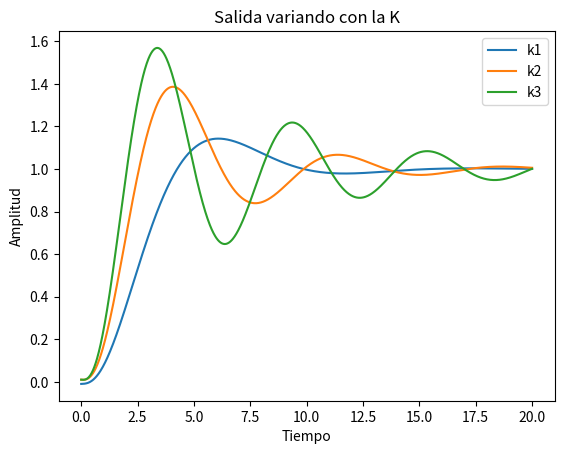

Python code for this plot:
import numpy as np
import matplotlib.pyplot as plt

# Defino el rango de tiempo
t = np.linspace(0, 20, 1000)

# Defino las señales
signal1 = 1 - 0.91 * np.exp(-0.34*t)*np.cos(0.56*t) -\
0.96 * np.exp(-0.34*t)*np.sin(0.56*t)-0.10*np.exp(-2.32*t)
signal2 = 1 - 0.86 * np.exp(-0.24*t)*np.cos(0.86*t) -\
0.63 * np.exp(-0.24*t)*np.sin(0.86*t)-0.13*np.exp(-2.52*t)
signal3 = 1 - 0.84 * np.exp(-0.16*t)*np.cos(1.05*t) -\
0.52 * np.exp(-0.16*t)*np.sin(1.05*t)-0.15*np.exp(-2.67*t)
# Gráfico las señales
plt.figure()
plt.plot(t, signal1, label='k1')
plt.plot(t, signal2, label='k2')
plt.plot(t, signal3, label='k3')

# Agrego etiquetas, leyenda y muestro
plt.xlabel('Tiempo')
plt.ylabel('Amplitud')
plt.title('Salida variando con la K')
plt.legend()
plt.show()

